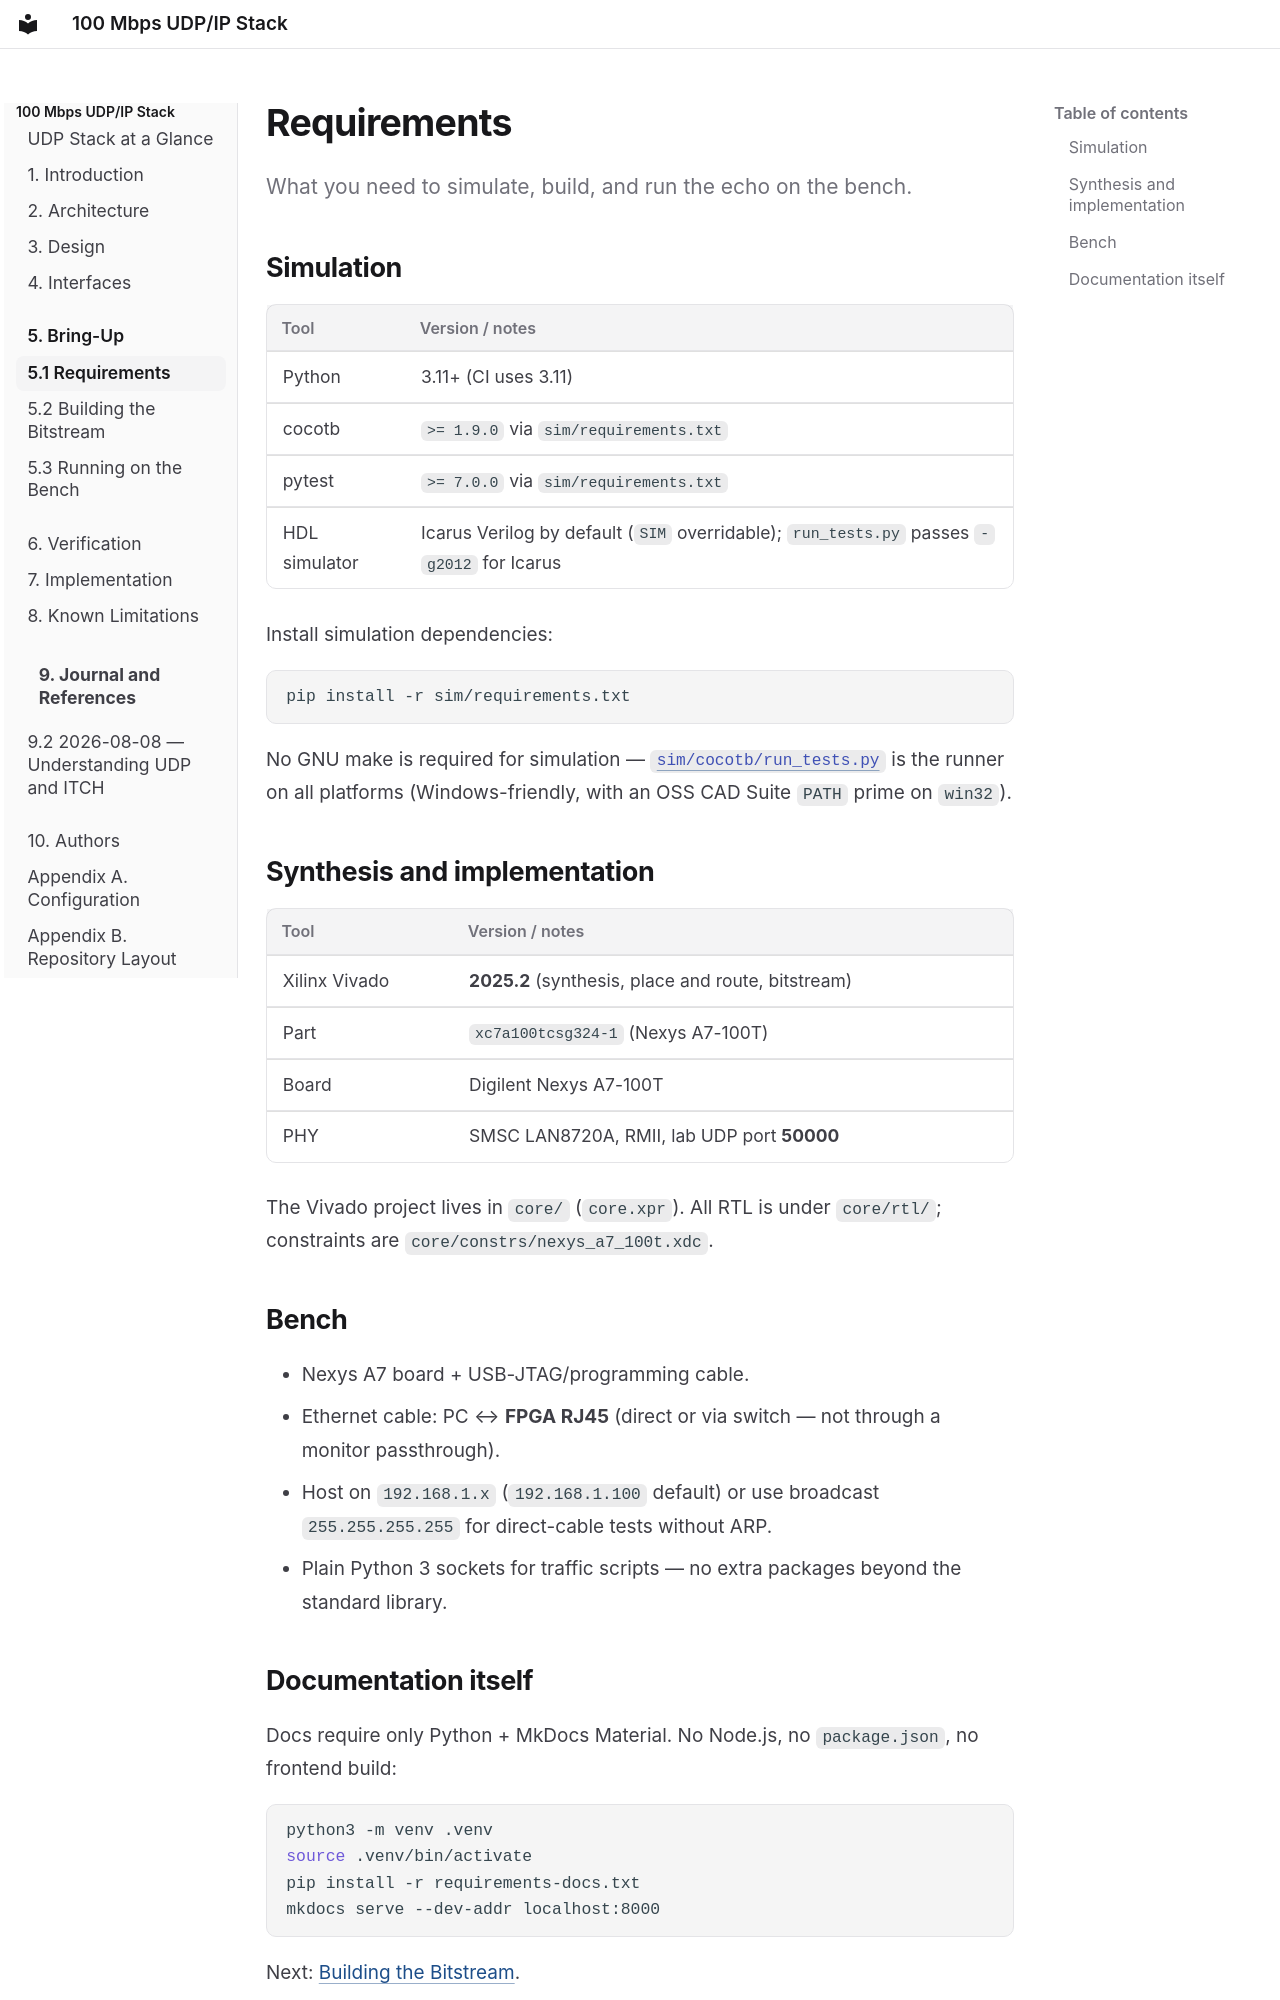

repository: tmarhguy/udp-stack · page: getting-started/requirements/index.html · generator: mkdocs

# Requirements

What you need to simulate, build, and run the echo on the bench.

## Simulation

| Tool | Version / notes |
|------|-----------------|
| Python | 3.11+ (CI uses 3.11) |
| cocotb | `>= 1.9.0` via `sim/requirements.txt` |
| pytest | `>= 7.0.0` via `sim/requirements.txt` |
| HDL simulator | Icarus Verilog by default (`SIM` overridable); `run_tests.py` passes `-g2012` for Icarus |

Install simulation dependencies:

```bash
pip install -r sim/requirements.txt
```

No GNU make is required for simulation — [`sim/cocotb/run_tests.py`](https://github.com/tmarhguy/udp-stack/blob/main/sim/cocotb/run_tests.py) is the runner on all platforms (Windows-friendly, with an OSS CAD Suite `PATH` prime on `win32`).

## Synthesis and implementation

| Tool | Version / notes |
|------|-----------------|
| Xilinx Vivado | **2025.2** (synthesis, place and route, bitstream) |
| Part | `xc7a100tcsg324-1` (Nexys A7-100T) |
| Board | Digilent Nexys A7-100T |
| PHY | SMSC LAN8720A, RMII, lab UDP port **50000** |

The Vivado project lives in `core/` (`core.xpr`). All RTL is under `core/rtl/`; constraints are `core/constrs/nexys_a7_100t.xdc`.

## Bench

- Nexys A7 board + USB-JTAG/programming cable.
- Ethernet cable: PC ↔ **FPGA RJ45** (direct or via switch — not through a monitor passthrough).
- Host on `192.168.1.x` (`192.168.1.100` default) or use broadcast `255.255.255.255` for direct-cable tests without ARP.
- Plain Python 3 sockets for traffic scripts — no extra packages beyond the standard library.
